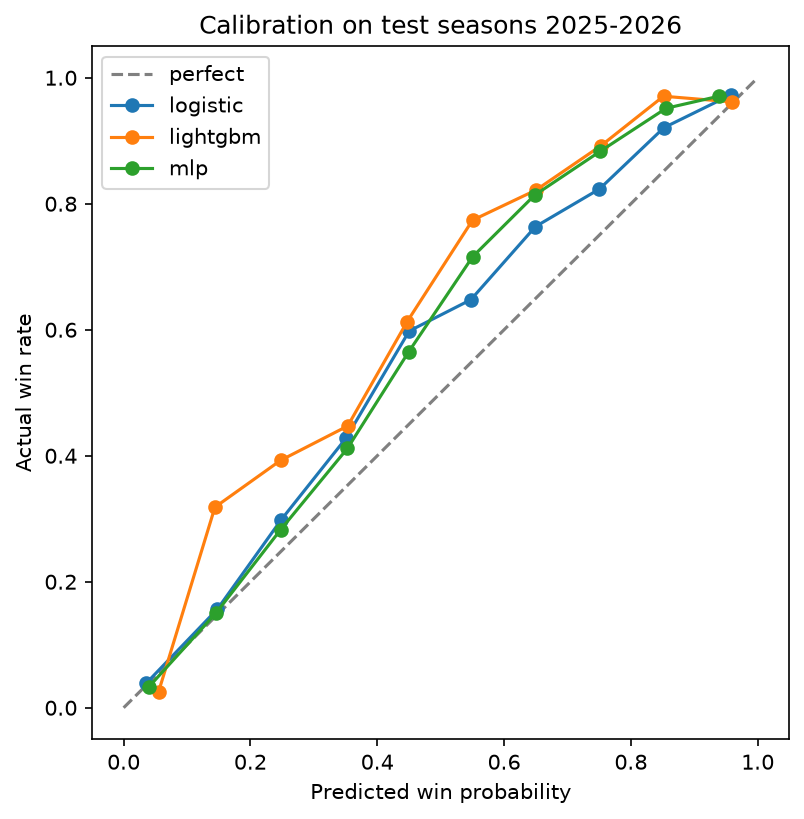

The data file committed next to this chart (first rows):
predicted, actual, deliveries, model
0.03606, 0.0393, 2952, logistic
0.1477, 0.1563, 1497, logistic
0.2486, 0.2985, 1149, logistic
0.351, 0.4281, 1002, logistic
0.4503, 0.5979, 1159, logistic
0.5476, 0.6477, 1087, logistic
0.6494, 0.7637, 1168, logistic
0.7505, 0.8234, 1127, logistic
0.8521, 0.9207, 1552, logistic
0.9586, 0.9733, 3221, logistic
0.05501, 0.02502, 3278, lightgbm
0.144, 0.3183, 2089, lightgbm
0.2474, 0.3926, 996, lightgbm
0.3534, 0.4473, 1100, lightgbm
0.4472, 0.613, 1049, lightgbm
0.5502, 0.7739, 1225, lightgbm
0.6505, 0.8218, 1274, lightgbm
0.7532, 0.8924, 1310, lightgbm
0.8514, 0.9707, 1193, lightgbm
0.9595, 0.9617, 2400, lightgbm
0.03928, 0.03255, 2888, mlp
0.1461, 0.1507, 1539, mlp
0.2475, 0.2825, 1108, mlp
0.3529, 0.4116, 1278, mlp
0.4493, 0.5645, 1201, mlp
0.5503, 0.7158, 1140, mlp
0.6481, 0.8136, 1046, mlp
0.7516, 0.8832, 1310, mlp
0.8554, 0.9515, 2021, mlp
0.9385, 0.9706, 2383, mlp
